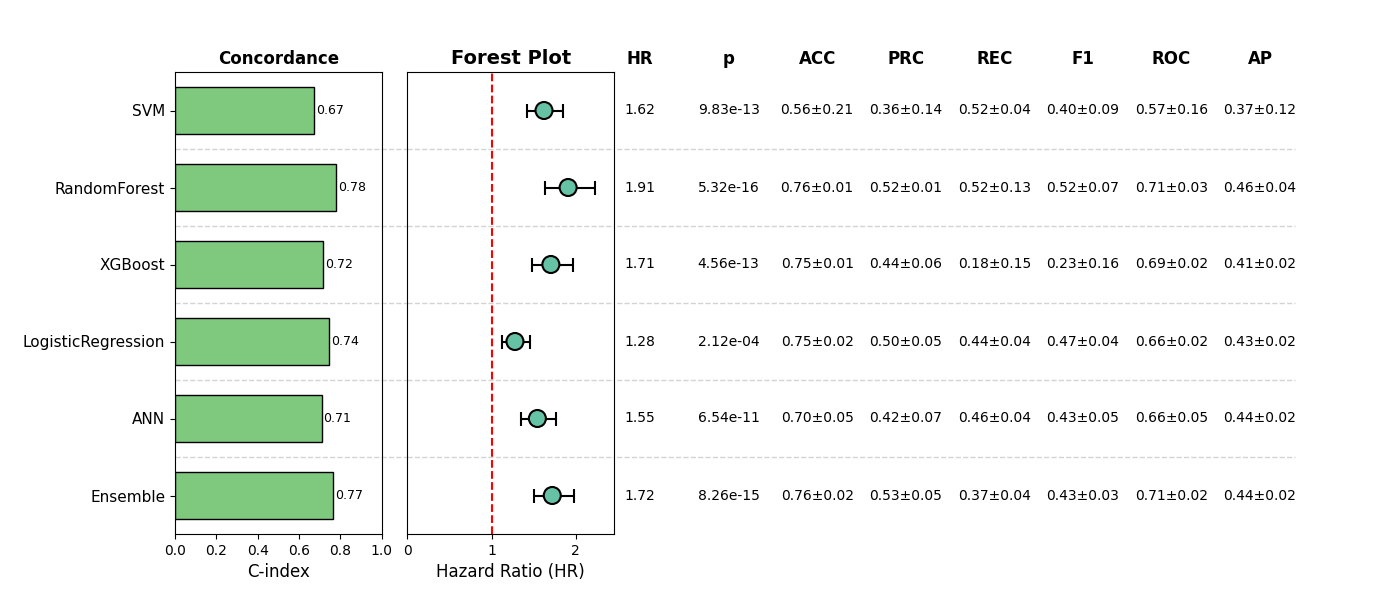

The data file committed next to this chart (first rows):
, Model, HR, CI_lower, CI_upper, p, cindex, accuracy_mean, accuracy_std, precision_mean, precision_std, recall_mean, recall_std, f1_mean, f1_std, roc_auc_mean, roc_auc_std, pr_auc_mean, pr_auc_std, Sig
0, SVM, 1.624, 1.421, 1.856, 9.828489546704199e-13, 0.6724, 0.5645, 0.2091, 0.3601, 0.1396, 0.5229, 0.04119, 0.4047, 0.09331, 0.5706, 0.1643, 0.3654, 0.1203, True
1, RandomForest, 1.911, 1.634, 2.235, 5.324617658279217e-16, 0.78, 0.762, 0.01054, 0.5207, 0.01498, 0.5243, 0.1271, 0.5159, 0.071, 0.7105, 0.03064, 0.4649, 0.04077, True
2, XGBoost, 1.706, 1.476, 1.971, 4.556826037624675e-13, 0.7166, 0.7486, 0.01019, 0.4449, 0.06483, 0.1778, 0.1539, 0.2295, 0.1582, 0.6886, 0.01777, 0.4089, 0.02184, True
3, LogisticRegression, 1.279, 1.123, 1.456, 0.0002121, 0.7444, 0.7504, 0.02204, 0.5029, 0.04853, 0.4389, 0.03712, 0.4676, 0.0359, 0.6634, 0.02121, 0.4311, 0.02288, True
4, ANN, 1.545, 1.356, 1.761, 6.536123151337098e-11, 0.7091, 0.6966, 0.04912, 0.4151, 0.06642, 0.4619, 0.04192, 0.4344, 0.04841, 0.657, 0.05056, 0.4367, 0.01593, True
5, Ensemble, 1.722, 1.501, 1.976, 8.255518143174848e-15, 0.766, 0.7601, 0.01754, 0.5331, 0.04685, 0.3693, 0.03819, 0.434, 0.02827, 0.7062, 0.01924, 0.4407, 0.01841, True
